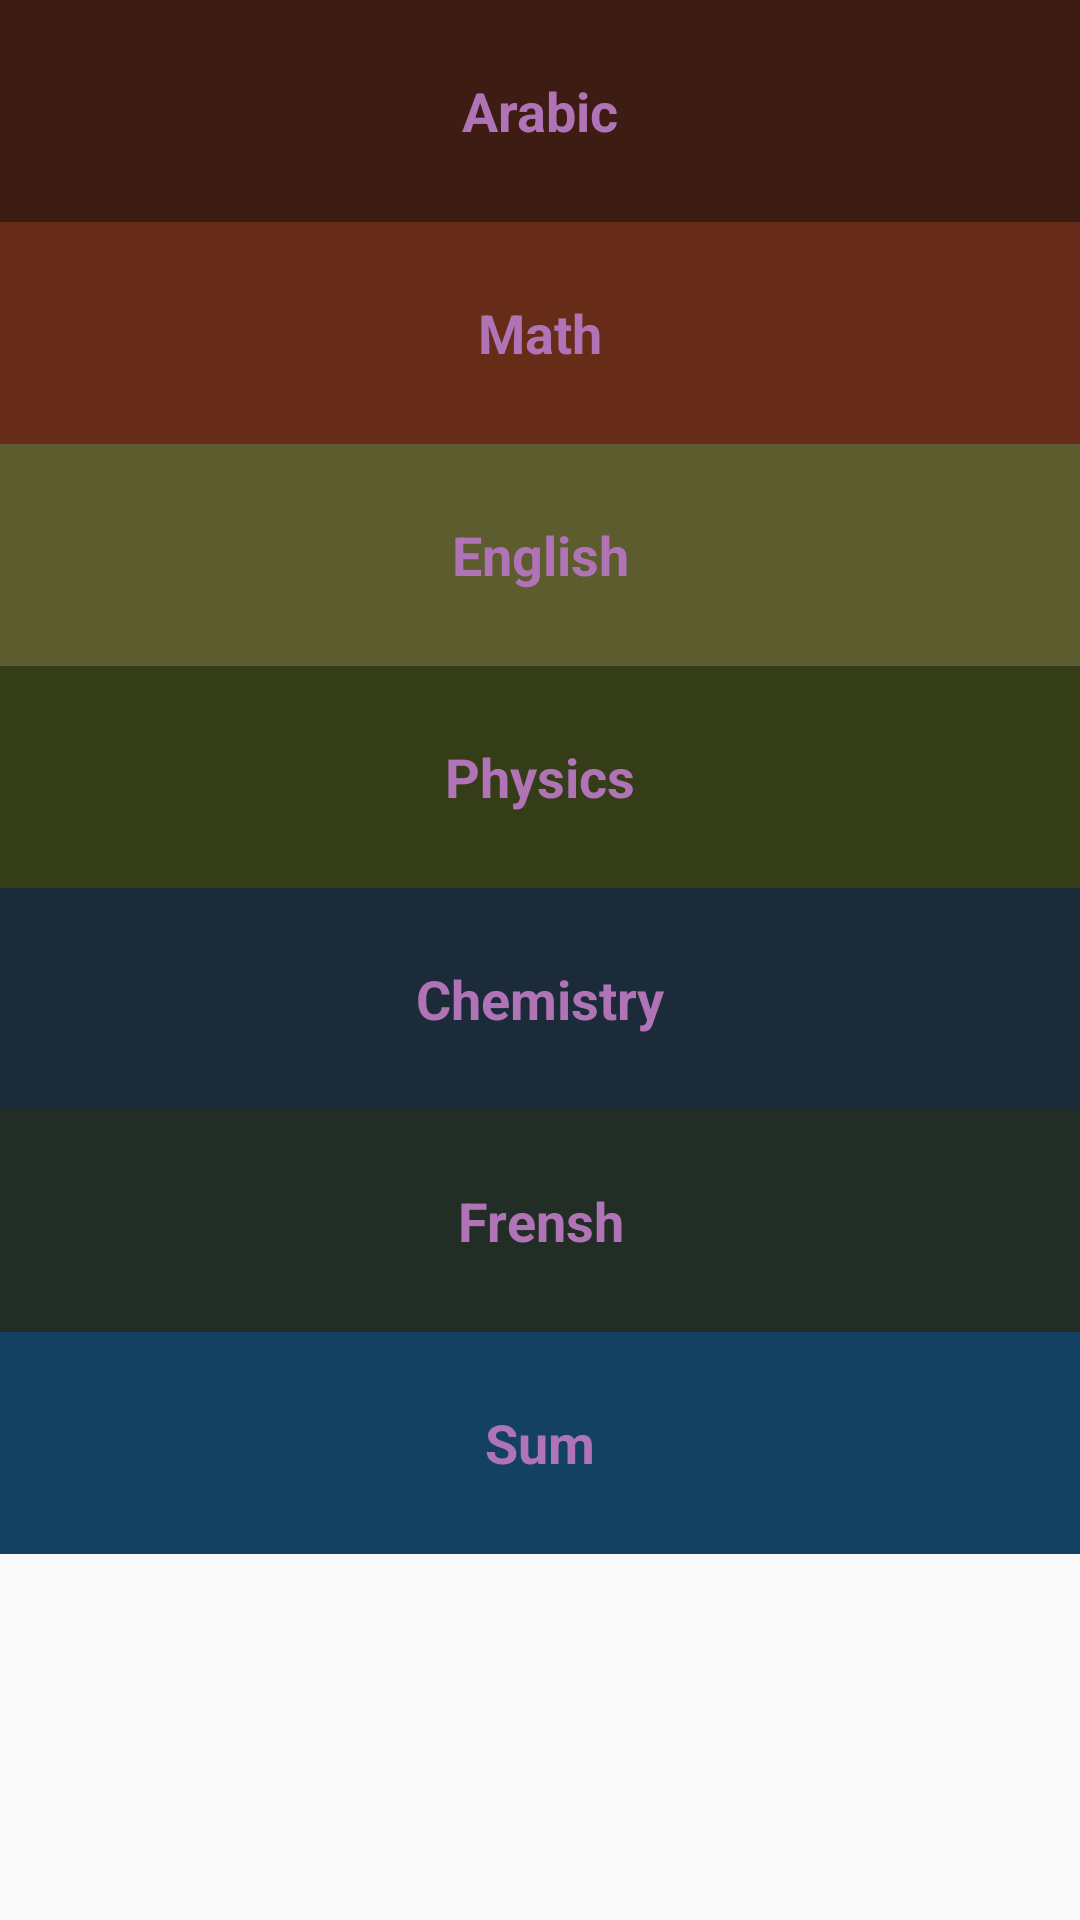

Produce the Android XML layout that renders to this screen, including the resource entries it uses.
<!-- AndroidManifest.xml: application theme AppTheme -->
<!-- res/layout/activity_main.xml -->
<?xml version="1.0" encoding="utf-8"?>
<android.support.v7.widget.LinearLayoutCompat xmlns:android="http://schemas.android.com/apk/res/android"
    xmlns:app="http://schemas.android.com/apk/res-auto"
    xmlns:tools="http://schemas.android.com/tools"
    android:layout_width="match_parent"
    android:layout_height="match_parent"
    android:orientation="vertical"
    tools:context="com.example.example.reportcard.MainActivity">

    <TextView
        android:id="@+id/arabic"
        android:text="Arabic"
        style="@style/SupjectStyle"
        android:background="#3d1c14"

        />
    <TextView
        android:id="@+id/math"
        android:text="Math"
        style="@style/SupjectStyle"
        android:background="#662c17"

        />
    <TextView
        android:id="@+id/english"
        android:text="English"
        style="@style/SupjectStyle"
        android:background="#5c5c2e"

        />
    <TextView
        android:id="@+id/physics"
        android:text="Physics"
        style="@style/SupjectStyle"
        android:background="#343d17"

        />
    <TextView
        android:id="@+id/chemistry"
        android:text="Chemistry"
        style="@style/SupjectStyle"
        android:background="#1b2b39"

        />
    <TextView
        android:id="@+id/frensh"
        android:text="Frensh"
        style="@style/SupjectStyle"
        android:background="#212d25"

        />
    <TextView
        android:id="@+id/sum"
        android:text="Sum"
        style="@style/SupjectStyle"
        android:background="#124161"

        />

</android.support.v7.widget.LinearLayoutCompat>
<!-- resources referenced by this layout -->
<resources>
  <style name="SupjectStyle">
          <item name="android:layout_width">match_parent</item>
          <item name="android:layout_height">74dp</item>
          <item name="android:gravity">center</item>
          <item name="android:layout_gravity">center</item>
          <item name="android:padding">16dp</item>
          <item name="android:textColor">#b074b6</item>
          <item name="android:textStyle">bold</item>
          <item name="android:textAppearance">?android:textAppearanceMedium</item>
      </style>
  <style name="AppTheme" parent="Theme.AppCompat.Light.DarkActionBar">
          
          <item name="colorPrimary">@color/colorPrimary</item>
          <item name="colorPrimaryDark">@color/colorPrimaryDark</item>
          <item name="colorAccent">@color/colorAccent</item>
      </style>
  <!-- not gathered from this repository: default colours our renderer supplied (Android Studio template values) -->
  <color name="colorPrimary">#FF6200EE</color>
  <color name="colorPrimaryDark">#FF3700B3</color>
  <color name="colorAccent">#FF03DAC5</color>
</resources>
